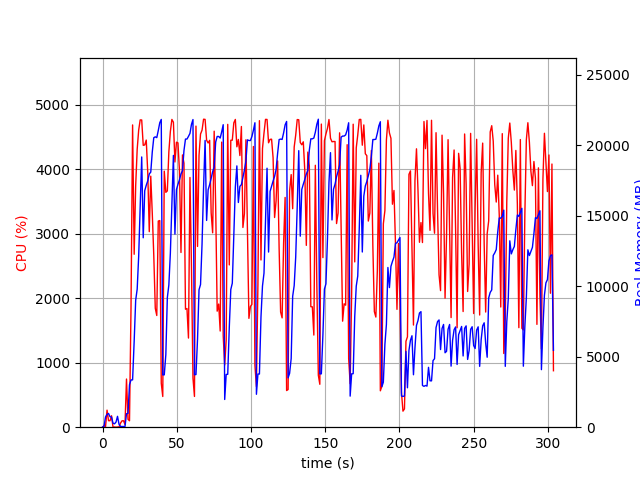

The file beside this chart, header and first rows:
elapsed_time, nproc, cpu, mem_real, mem_virtual
4.100799560546875e-05, 1, 0.0, 8.223, 3186
1.007, 2, 23.8, 72.18, 175.2
2.015, 4, 8.9, 724, 2321
3.023, 4, 264.6, 908.3, 2595
4.032, 7, 101.1, 974.3, 2883
5.041, 3, 100.3, 740.1, 2020
6.048, 4, 177.5, 719.2, 2687
7.057, 3, 1.0, 281.4, 1542
8.064, 3, 3.0, 241.6, 1498
9.074, 3, 0.0, 362.1, 1634
10.08, 6, 3.0, 770.6, 2800
11.09, 3, 2.0, 210.9, 1496
12.1, 1, 62.5, 49.73, 645.4
13.11, 1, 99.2, 49.73, 645.4
14.11, 1, 100.2, 49.73, 645.4
15.12, 2, 41.7, 47.91, 163.8
16.13, 1, 747.4, 954.8, 5548
17.14, 1, 122.6, 980.5, 6572
18.16, 1, 99.9, 3009, 17078
19.17, 1, 1838, 3351, 17145
20.24, 1, 4690, 3355, 17145
21.3, 1, 2684, 6103, 17145
22.31, 1, 3747, 8998, 17145
23.33, 1, 4313, 9789, 17145
24.34, 1, 4610, 12125, 32654
25.35, 1, 4768, 15541, 32681
26.38, 1, 4768, 19160, 42937
27.4, 1, 4374, 13430, 42937
28.42, 1, 4380, 16766, 42937
29.44, 1, 4456, 17152, 42937
30.45, 1, 3948, 17468, 42939
31.47, 1, 3034, 17951, 42939
32.48, 1, 3895, 18087, 43039
33.49, 1, 3323, 19508, 43135
34.51, 1, 2666, 20527, 43247
35.52, 1, 1846, 20587, 43247
36.53, 1, 1733, 20531, 43247
37.53, 1, 3199, 21032, 43247
38.54, 1, 3207, 21585, 43247
39.55, 1, 682.2, 21820, 43247
40.56, 1, 476.6, 3707, 43247
41.57, 1, 3973, 3712, 43247
42.63, 1, 3645, 5153, 43247
43.64, 1, 3667, 9188, 43247
44.66, 1, 4273, 10082, 43247
45.68, 1, 4589, 12341, 43336
46.7, 1, 4776, 15770, 43349
47.73, 1, 4732, 19271, 43349
48.75, 1, 4115, 13689, 43349
49.78, 1, 4423, 16847, 43349
50.8, 1, 4413, 17221, 43349
51.82, 1, 3975, 17544, 43349
52.83, 1, 2711, 17959, 43349
53.84, 1, 4225, 18186, 43349
54.85, 1, 4097, 19622, 43349
55.86, 1, 1830, 20430, 43349
56.87, 1, 1842, 20427, 43349
57.88, 1, 1383, 20619, 43349
58.89, 1, 3875, 20832, 43349
59.9, 1, 2481, 21471, 43349
... 240 more rows
